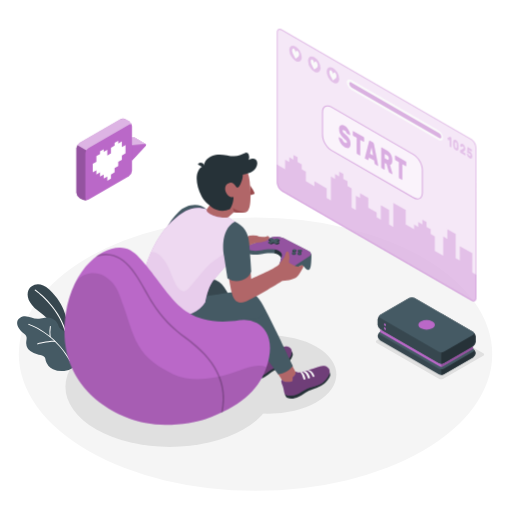
t = 0.00 s
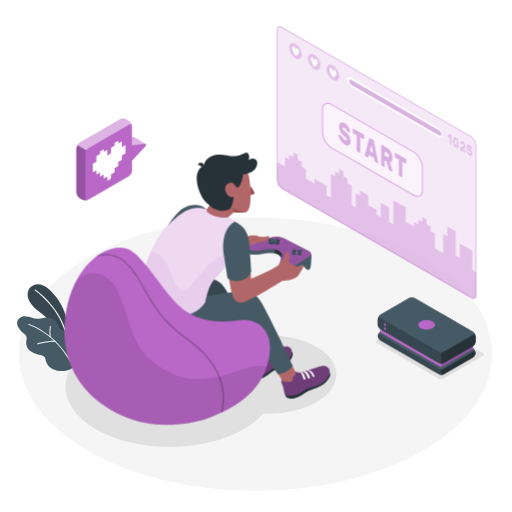
t = 0.19 s
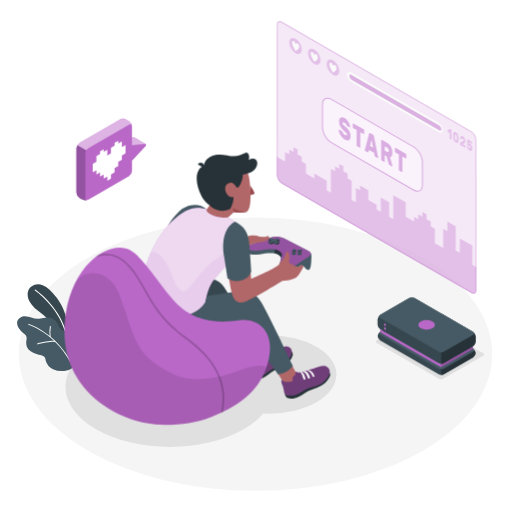
t = 0.56 s
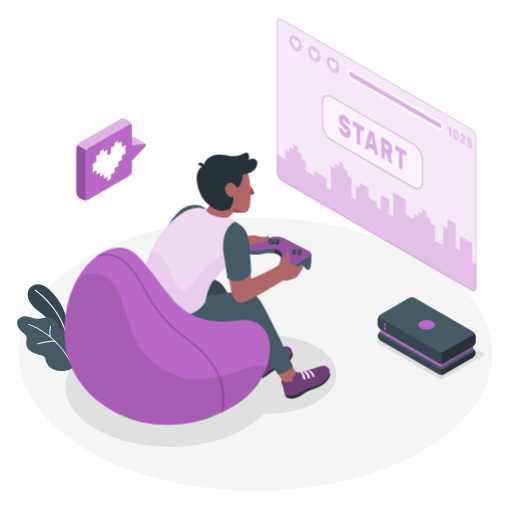
t = 0.75 s
t = 0.94 s: frame unchanged from t = 0.56 s, image omitted
t = 1.31 s: frame unchanged from t = 0.19 s, image omitted

The animated SVG that drew these frames (rendered in a browser with its animation timeline set to each time). Animation: 1 CSS @keyframes rule; one cycle of 1.50 s, repeats indefinitely.

<svg class="animated" id="freepik_stories-gaming" xmlns="http://www.w3.org/2000/svg" viewBox="0 0 500 500" version="1.1" xmlns:xlink="http://www.w3.org/1999/xlink" xmlns:svgjs="http://svgjs.com/svgjs"><style>svg#freepik_stories-gaming:not(.animated) .animable {opacity: 0;}svg#freepik_stories-gaming.animated #freepik--Screen--inject-22 {animation: 1.5s Infinite  linear floating;animation-delay: 0s;}            @keyframes floating {                0% {                    opacity: 1;                    transform: translateY(0px);                }                50% {                    transform: translateY(-10px);                }                100% {                    opacity: 1;                    transform: translateY(0px);                }            }        </style><g id="freepik--Floor--inject-22" class="animable" style="transform-origin: 249.53px 345.84px;"><ellipse id="freepik--floor--inject-22" cx="249.53" cy="345.84" rx="231.15" ry="133.46" style="fill: rgb(245, 245, 245); transform-origin: 249.53px 345.84px;" class="animable"></ellipse></g><g id="freepik--Shadows--inject-22" class="animable" style="transform-origin: 268.368px 372.906px;"><path id="freepik--Shadow--inject-22" d="M428.59,369.86l-60.67-35a1.32,1.32,0,0,1,0-2.5l39-22.48a4.79,4.79,0,0,1,4.33,0l60.66,35a1.32,1.32,0,0,1,0,2.5l-39,22.49A4.79,4.79,0,0,1,428.59,369.86Z" style="fill: rgb(224, 224, 224); transform-origin: 419.915px 339.871px;" class="animable"></path><ellipse id="freepik--shadow--inject-22" cx="165.86" cy="377.6" rx="101.93" ry="58.85" style="fill: rgb(224, 224, 224); transform-origin: 165.86px 377.6px;" class="animable"></ellipse><ellipse id="freepik--shadow--inject-22" cx="262.08" cy="365.69" rx="66.39" ry="38.33" style="fill: rgb(224, 224, 224); transform-origin: 262.08px 365.69px;" class="animable"></ellipse></g><g id="freepik--Plants--inject-22" class="animable" style="transform-origin: 45.3619px 319.985px;"><g id="freepik--plants--inject-22" class="animable" style="transform-origin: 45.3619px 319.985px;"><path d="M64.51,327.72l.82-13s-.77-16.61-17.23-31.93c-10-9.31-18.27-4.3-20.34.77s-.35,12.76,9.37,19.95c15.22,11.25,28,29.06,29.66,41.69Z" style="fill: rgb(55, 71, 79); transform-origin: 46.8864px 311.389px;" id="el8ti1b9k7qcp" class="animable"></path><path d="M64,324.05a.59.59,0,0,1-.62-.41c-7.49-24.8-29-39.68-29.27-39.83A.56.56,0,0,1,34,283a.58.58,0,0,1,.8-.16c.22.15,22.11,15.25,29.72,40.45a.59.59,0,0,1-.38.72Z" style="fill: rgb(255, 255, 255); transform-origin: 49.2083px 303.399px;" id="elu3mjq0rjxer" class="animable"></path><path d="M65.17,328.15a7,7,0,0,0-1.51-3.89c-1.6-1.85-4.4-2.45-5.75-4.5a16.83,16.83,0,0,1-1.28-3.2,10.24,10.24,0,0,0-5.23-5.37,13.79,13.79,0,0,0-7.51-1c-1.93.24-3.8.83-5.73,1.1-6.33.91-12.19-4.9-18.49-1-3.78,2.36-3.52,6.48-1.42,9.93a19,19,0,0,0,4.08,4.63c1.7,1.44,3.49,2.31,3.67,4.81.12,1.82-.45,3.63-.43,5.46a10.47,10.47,0,0,0,4,7.74,18,18,0,0,0,8.18,3.51c2.19.42,4.71.75,5.92,2.62a10.64,10.64,0,0,1,1,3.25,13.28,13.28,0,0,0,7.09,8.31,20.21,20.21,0,0,0,11,1.68,16.75,16.75,0,0,0,8.92-3.32c4.28-3.5,1.82-10.11-1-13.79-1.23-1.62-2.75-3-3.88-4.69-2.26-3.35-1.89-6.25-1.68-10.08A13.36,13.36,0,0,0,65.17,328.15Z" style="fill: rgb(69, 90, 100); transform-origin: 45.3619px 335.661px;" id="el9jvssq2bzua" class="animable"></path><path d="M68.51,352.79a.47.47,0,0,1-.5-.23C52.7,325,28.14,317.3,27.89,317.22a.48.48,0,0,1-.32-.59.49.49,0,0,1,.6-.32c.25.08,25.17,7.9,40.67,35.79a.47.47,0,0,1-.18.64A.3.3,0,0,1,68.51,352.79Z" style="fill: rgb(255, 255, 255); transform-origin: 48.2259px 334.545px;" id="elqrecgljn1z" class="animable"></path><path d="M53.91,333.84H53.8c-6.73-.28-16.91,2.42-17,2.45a.46.46,0,0,1-.58-.34.47.47,0,0,1,.33-.58c.42-.11,10.43-2.77,17.3-2.48a.47.47,0,0,1,.07.94Z" style="fill: rgb(255, 255, 255); transform-origin: 45.2795px 334.589px;" id="el2whjwx7q33y" class="animable"></path><path d="M49,329.27h0a.49.49,0,0,1-.53-.41,36.43,36.43,0,0,1,.27-10.22.47.47,0,0,1,.55-.37.47.47,0,0,1,.38.55,35.94,35.94,0,0,0-.25,9.92A.48.48,0,0,1,49,329.27Z" style="fill: rgb(255, 255, 255); transform-origin: 48.9551px 323.767px;" id="elf7p8cfiec6d" class="animable"></path></g></g><g id="freepik--Screen--inject-22" class="animable animator-active" style="transform-origin: 367.785px 161.215px;"><g id="freepik--screen--inject-22" class="animable" style="transform-origin: 367.785px 161.215px;"><g id="el4vh867h7rvm"><path d="M460.24,135.55,275.33,28.8c-2.78-1.6-5-.3-5,2.91V178.15a11.15,11.15,0,0,0,5,8.73L460.24,293.63c2.78,1.6,5,.3,5-2.91V144.28A11.15,11.15,0,0,0,460.24,135.55Z" style="fill: rgb(186, 104, 200); opacity: 0.3; transform-origin: 367.785px 161.215px;" class="animable"></path></g><g id="elaxgn2ta33kh"><path d="M460.24,135.55,275.33,28.8c-2.78-1.6-5-.3-5,2.91V178.15a11.15,11.15,0,0,0,5,8.73L460.24,293.63c2.78,1.6,5,.3,5-2.91V144.28A11.15,11.15,0,0,0,460.24,135.55Z" style="fill: rgb(255, 255, 255); opacity: 0.5; transform-origin: 367.785px 161.215px;" class="animable"></path></g><g id="elxvwoffqsp28"><path d="M461.22,266.06V247.3l-12.19-7v14.08L445,252V228.54l-8.13-4.69v9.38l-4.06-2.35v18.76L424.66,245V230.88l-4.06-2.34v-4.69l-4.07-2.35v-4.69l-4.06-2.34v4.69l-4.06-2.35v4.69l-4.06-2.34v4.69l-8.13-4.69V205.09l-12.18-7V221.5L380,219.16V205.09l-8.13-4.7v14.08l-4.06-2.35v-4.69l-8.12-4.69v-9.38l-8.13-4.69v4.69L347.48,191v14.1l-4.06-2.35V184l-4.06-2.35v-4.69l-4.07-2.34v-4.69l-4.06-2.35v4.69l-4.06-2.34v4.69l-4.06-2.35V195.7l-4.06-2.34V184l-12.05-7v4.77l-8.27-4.77v-9.38l-4.07-2.34v-4.69l-4.06-2.35v-4.69l-4.06-2.34v4.68l-4.06-2.34v4.69l-4.06-2.35v9.39l-8.13-4.7v17.63a11.15,11.15,0,0,0,5,8.73L460.24,293.63c2.78,1.6,5,.3,5-2.91V268.41Z" style="fill: rgb(186, 104, 200); opacity: 0.3; transform-origin: 367.765px 222.762px;" class="animable"></path></g><g id="el18y78vng3n"><g style="opacity: 0.3; transform-origin: 367.785px 161.215px;" class="animable"><path d="M273.08,29.12a3.64,3.64,0,0,1,1.75.55L459.74,136.41a10.24,10.24,0,0,1,4.54,7.87V290.72c0,.78-.18,2.59-1.79,2.59a3.64,3.64,0,0,1-1.75-.55L275.83,186a10.2,10.2,0,0,1-4.54-7.87V31.71c0-.78.18-2.59,1.79-2.59m0-1c-1.65,0-2.79,1.31-2.79,3.59V178.15a11.15,11.15,0,0,0,5,8.73L460.24,293.63a4.62,4.62,0,0,0,2.25.68c1.65,0,2.79-1.31,2.79-3.59V144.28a11.15,11.15,0,0,0-5-8.73L275.33,28.8a4.62,4.62,0,0,0-2.25-.68Z" style="fill: rgb(186, 104, 200); transform-origin: 367.785px 161.215px;" id="el44ttxcjl5hm" class="animable"></path></g></g><g id="elkremt5vnrn"><path d="M323.64,104.55l80.17,46.29c4.79,2.76,8.66,9.47,8.66,15v22.21c0,5.52-3.87,7.76-8.66,5l-80.17-46.29c-4.78-2.76-8.66-9.47-8.66-15V109.55C315,104,318.86,101.79,323.64,104.55Z" style="fill: rgb(255, 255, 255); opacity: 0.5; transform-origin: 363.725px 148.797px;" class="animable"></path></g><g id="elnmarjdse6pq"><g style="opacity: 0.5; transform-origin: 363.725px 148.83px;" class="animable"><path d="M407.68,194.74a8.34,8.34,0,0,1-4.12-1.26L323.39,147.2c-4.91-2.84-8.91-9.76-8.91-15.44V109.55c0-2.86,1-5,2.79-6s4.15-.82,6.62.61l80.17,46.28c4.92,2.84,8.91,9.76,8.91,15.44v22.21c0,2.86-1,5-2.78,6A5,5,0,0,1,407.68,194.74Zm-87.9-90.88a3.89,3.89,0,0,0-2,.52c-1.47.85-2.29,2.68-2.29,5.17v22.21c0,5.36,3.77,11.89,8.41,14.57l80.17,46.29c2.15,1.24,4.15,1.45,5.63.6s2.28-2.69,2.28-5.17V165.84c0-5.36-3.77-11.89-8.41-14.57L323.39,105A7.37,7.37,0,0,0,319.78,103.86Z" style="fill: rgb(186, 104, 200); transform-origin: 363.725px 148.83px;" id="el5qk3r63c2bv" class="animable"></path></g></g><g id="el6pg1nix13ec"><g style="opacity: 0.5; transform-origin: 363.735px 148.783px;" class="animable"><path d="M336.41,122.74a9.39,9.39,0,0,1,2.21,1.81,14.66,14.66,0,0,1,1.73,2.37,12.94,12.94,0,0,1,1.14,2.51,7.77,7.77,0,0,1,.44,2.19.46.46,0,0,1-.13.37.2.2,0,0,1-.27,0l-2.46-1.41a1.89,1.89,0,0,1-.42-.36,5.37,5.37,0,0,1-.33-.54c0-.08-.09-.21-.17-.39a4.62,4.62,0,0,0-.35-.62,5.53,5.53,0,0,0-.56-.7,3.65,3.65,0,0,0-.83-.64,5.13,5.13,0,0,0-.68-.32,1.45,1.45,0,0,0-.58-.1.57.57,0,0,0-.42.21,1,1,0,0,0-.16.63,2,2,0,0,0,.18.82,3.82,3.82,0,0,0,.6.88,13,13,0,0,0,1.12,1.12l1.72,1.55A16.29,16.29,0,0,1,340,134a10.59,10.59,0,0,1,1.29,2,9.74,9.74,0,0,1,.77,2.18,11.45,11.45,0,0,1,.25,2.5,5.57,5.57,0,0,1-.43,2.38,2.61,2.61,0,0,1-1.21,1.28,3,3,0,0,1-1.84.19,7.12,7.12,0,0,1-2.31-.9,10,10,0,0,1-2.33-1.86,14.4,14.4,0,0,1-1.81-2.42,13.19,13.19,0,0,1-1.19-2.61,8.17,8.17,0,0,1-.45-2.42.51.51,0,0,1,.12-.38.2.2,0,0,1,.27,0l2.46,1.42a1.28,1.28,0,0,1,.41.34,2.74,2.74,0,0,1,.3.47l.23.51a6.34,6.34,0,0,0,.4.76,4.85,4.85,0,0,0,.64.85,4,4,0,0,0,.95.75,4.09,4.09,0,0,0,1.66.62q.66.06.66-.81a1.72,1.72,0,0,0-.24-.86,5.3,5.3,0,0,0-.73-1c-.33-.35-.74-.75-1.25-1.2s-1.1-1-1.79-1.61A11.1,11.1,0,0,1,332,130.4a10.8,10.8,0,0,1-.89-4.48,5.89,5.89,0,0,1,.36-2.16,2.89,2.89,0,0,1,1.06-1.38,2.64,2.64,0,0,1,1.68-.4A5.26,5.26,0,0,1,336.41,122.74Z" style="fill: rgb(186, 104, 200); transform-origin: 336.526px 133.282px;" id="el9smhhrr1z44" class="animable"></path><path d="M355.09,133.82a.93.93,0,0,1,.36.43,1.53,1.53,0,0,1,.15.64V138a.61.61,0,0,1-.15.46.27.27,0,0,1-.36,0l-3.3-1.91v14.81a.63.63,0,0,1-.15.47.28.28,0,0,1-.36,0l-2.45-1.42a.93.93,0,0,1-.36-.43,1.53,1.53,0,0,1-.15-.64V134.53l-3.3-1.91a.93.93,0,0,1-.36-.43,1.53,1.53,0,0,1-.15-.64v-3.06a.61.61,0,0,1,.15-.46.27.27,0,0,1,.36,0Z" style="fill: rgb(186, 104, 200); transform-origin: 350.055px 139.928px;" id="elf932m9qzwvf" class="animable"></path><path d="M364.32,139.14a1.45,1.45,0,0,1,.57.65,3.9,3.9,0,0,1,.27.79l4.09,20.56a2.38,2.38,0,0,1,.07.47.52.52,0,0,1-.12.38.22.22,0,0,1-.29,0l-2.36-1.37a1.17,1.17,0,0,1-.53-.55,1.87,1.87,0,0,1-.2-.59l-.53-2.7-5-2.88-.52,2.09a.71.71,0,0,1-.2.37c-.1.1-.28.08-.53-.07L356.69,155a.79.79,0,0,1-.3-.36,1.19,1.19,0,0,1-.12-.51,1.41,1.41,0,0,1,.08-.39l4.09-15.83a1,1,0,0,1,.27-.48c.13-.14.32-.13.57,0Zm-3,10.87,3,1.75L362.8,144Z" style="fill: rgb(186, 104, 200); transform-origin: 362.796px 149.687px;" id="elifv44f7ajgh" class="animable"></path><path d="M377.84,147a11.2,11.2,0,0,1,2.21,1.68,10,10,0,0,1,1.66,2.17,10.47,10.47,0,0,1,1.05,2.67,12.71,12.71,0,0,1,.37,3.15,7.28,7.28,0,0,1-.58,3.26,2.14,2.14,0,0,1-1.65,1.22l2.32,8.22a1.22,1.22,0,0,1,.06.35.48.48,0,0,1-.12.37.23.23,0,0,1-.3,0l-2.55-1.47a1.22,1.22,0,0,1-.53-.57,4.19,4.19,0,0,1-.25-.66L377.45,160l-1.73-1v6.18a.61.61,0,0,1-.15.46.27.27,0,0,1-.36,0l-2.45-1.42a1,1,0,0,1-.36-.44,1.45,1.45,0,0,1-.15-.63V144.5a.62.62,0,0,1,.15-.46.28.28,0,0,1,.36,0Zm-2.12,7.53,2.12,1.22a1.67,1.67,0,0,0,1.3.29c.35-.11.52-.57.52-1.38a3.42,3.42,0,0,0-.52-2,3.86,3.86,0,0,0-1.3-1.21l-2.12-1.23Z" style="fill: rgb(186, 104, 200); transform-origin: 377.765px 157.06px;" id="ell2oavew490q" class="animable"></path><path d="M396.22,157.56a1,1,0,0,1,.35.44,1.47,1.47,0,0,1,.16.63v3.07a.62.62,0,0,1-.16.46.27.27,0,0,1-.35,0l-3.3-1.9v14.81a.62.62,0,0,1-.15.46.27.27,0,0,1-.36,0L390,174.16a1,1,0,0,1-.35-.44,1.45,1.45,0,0,1-.15-.63V158.27l-3.3-1.9a1,1,0,0,1-.36-.44,1.45,1.45,0,0,1-.15-.63v-3.06a.63.63,0,0,1,.15-.47.28.28,0,0,1,.36,0Z" style="fill: rgb(186, 104, 200); transform-origin: 391.209px 163.652px;" id="el3renjd4lneh" class="animable"></path></g></g><g id="el4gimjnlrxpc"><path d="M288.58,45.33a13.49,13.49,0,0,1,6.09,10.56c0,3.88-2.73,5.46-6.09,3.51a13.43,13.43,0,0,1-6.09-10.55C282.49,45,285.21,43.39,288.58,45.33Z" style="fill: rgb(186, 104, 200); opacity: 0.3; transform-origin: 288.58px 52.3709px;" class="animable"></path></g><path d="M292.1,53.26a5,5,0,0,0-.42-2h0v0a3.48,3.48,0,0,0-1.28-1.64c-.88-.52-1.61.53-1.73,1.77-.1-1.37-.82-3.27-1.7-3.79a1,1,0,0,0-1.29.13h0a2.29,2.29,0,0,0-.44,1.5c0,2.1,1.25,4,2.3,6l1.12,2.1,1.12-.79C290.83,55.77,292.1,55.36,292.1,53.26Z" style="fill: rgb(250, 250, 250); transform-origin: 288.668px 52.3763px;" id="ellp4l4c7ionq" class="animable"></path><g id="elu430auf4kq9"><path d="M306.86,55.89A13.46,13.46,0,0,1,313,66.44c0,3.89-2.73,5.46-6.09,3.52a13.47,13.47,0,0,1-6.09-10.56C300.77,55.52,303.49,53.94,306.86,55.89Z" style="fill: rgb(186, 104, 200); opacity: 0.3; transform-origin: 306.91px 62.9227px;" class="animable"></path></g><path d="M310.3,63.84a5.23,5.23,0,0,0-.43-2h0a3.51,3.51,0,0,0-1.29-1.65c-.87-.51-1.61.54-1.72,1.78-.11-1.37-.83-3.28-1.7-3.79a1,1,0,0,0-1.3.13h0a2.27,2.27,0,0,0-.44,1.5c0,2.1,1.25,4,2.3,6l1.11,2.1L308,67.1C309,66.35,310.29,65.93,310.3,63.84Z" style="fill: rgb(250, 250, 250); transform-origin: 306.857px 62.9542px;" id="elokt04exu83" class="animable"></path><g id="elqwx79952d38"><path d="M325.14,66.44A13.48,13.48,0,0,1,331.23,77c0,3.89-2.73,5.46-6.09,3.52A13.46,13.46,0,0,1,319,70C319,66.07,321.77,64.5,325.14,66.44Z" style="fill: rgb(186, 104, 200); opacity: 0.3; transform-origin: 325.115px 73.4805px;" class="animable"></path></g><path d="M328.58,74.39a5.14,5.14,0,0,0-.43-2h0a3.55,3.55,0,0,0-1.29-1.64c-.88-.52-1.61.53-1.72,1.77-.11-1.37-.83-3.27-1.71-3.79a1,1,0,0,0-1.29.13h0a2.29,2.29,0,0,0-.45,1.5c0,2.1,1.25,4,2.31,6l1.11,2.1,1.12-.79C327.3,76.9,328.57,76.49,328.58,74.39Z" style="fill: rgb(250, 250, 250); transform-origin: 325.133px 73.5063px;" id="elhpzzo3r8dve" class="animable"></path><path d="M343,78.15l85.22,49.2a9.29,9.29,0,0,1,4.33,7.19c0,2.59-1.94,3.57-4.33,2.19L343,87.53a9.29,9.29,0,0,1-4.33-7.19C338.7,77.75,340.64,76.77,343,78.15Z" style="fill: rgb(250, 250, 250); transform-origin: 385.61px 107.44px;" id="eldszrlhug6xa" class="animable"></path><g id="elz9gr6zj0z7s"><path d="M341.1,81.71a4.65,4.65,0,0,0,2.16,3.6l85.61,49.49c1.19.69,2.16.2,2.16-1.1a4.65,4.65,0,0,0-2.16-3.59L343.26,80.62C342.07,79.93,341.1,80.42,341.1,81.71Z" style="fill: rgb(186, 104, 200); opacity: 0.5; transform-origin: 386.065px 107.71px;" class="animable"></path></g><g id="elkqeefyaiw58"><g style="opacity: 0.3; transform-origin: 449.077px 144.173px;" class="animable"><path d="M437,135.29a.66.66,0,0,1,0-.3.21.21,0,0,1,.1-.19l1.93-1.17.18-.1a.27.27,0,0,1,.24,0l1.09.63a.41.41,0,0,1,.17.21.75.75,0,0,1,.08.31v8.95a.28.28,0,0,1-.08.22c0,.05-.1.05-.17,0l-1.18-.68a.47.47,0,0,1-.17-.21.82.82,0,0,1-.07-.3v-6.06l-1.07.63q-.07.06-.18,0a.5.5,0,0,1-.16-.23Z" style="fill: rgb(186, 104, 200); transform-origin: 438.887px 138.695px;" id="elit8dpqsvja" class="animable"></path><path d="M445.14,136.72a4.2,4.2,0,0,1,1.16,1,5.53,5.53,0,0,1,.81,1.28,7.32,7.32,0,0,1,.48,1.48,10.25,10.25,0,0,1,.18,1.54c0,.4,0,.82,0,1.26s0,.83,0,1.21a6.48,6.48,0,0,1-.18,1.32,2.15,2.15,0,0,1-.48.93,1.17,1.17,0,0,1-.81.35,2.28,2.28,0,0,1-1.16-.37,4.35,4.35,0,0,1-1.16-1,5.85,5.85,0,0,1-.8-1.28,6.25,6.25,0,0,1-.48-1.48,9.13,9.13,0,0,1-.19-1.54c0-.38,0-.79,0-1.23s0-.85,0-1.24a5.83,5.83,0,0,1,.19-1.32,2,2,0,0,1,.48-.93,1.16,1.16,0,0,1,.8-.35A2.16,2.16,0,0,1,445.14,136.72Zm1,6.71c0-.78,0-1.55,0-2.33,0-.24,0-.47-.06-.68a3.77,3.77,0,0,0-.16-.6,1.92,1.92,0,0,0-.29-.5,1.71,1.71,0,0,0-.45-.39.75.75,0,0,0-.45-.13.4.4,0,0,0-.29.17,1.21,1.21,0,0,0-.16.41,5.07,5.07,0,0,0-.06.6c0,.75,0,1.53,0,2.33a4.63,4.63,0,0,0,.06.67,2.2,2.2,0,0,0,.16.6,1.83,1.83,0,0,0,.29.51,1.71,1.71,0,0,0,.45.39.75.75,0,0,0,.45.13.39.39,0,0,0,.29-.17,1,1,0,0,0,.17-.41A3.64,3.64,0,0,0,446.1,143.43Z" style="fill: rgb(186, 104, 200); transform-origin: 445.14px 141.72px;" id="elsuf0nljxuv" class="animable"></path><path d="M454.37,145.3a4.27,4.27,0,0,1-.06.74,2.25,2.25,0,0,1-.18.62,2,2,0,0,1-.34.51,2.08,2.08,0,0,1-.52.39l-1.26.74,2.26,1.31a.47.47,0,0,1,.17.21.66.66,0,0,1,.07.3v1.47a.28.28,0,0,1-.07.22.12.12,0,0,1-.17,0l-4.75-2.74a.41.41,0,0,1-.17-.21.67.67,0,0,1-.08-.3v-1.2a1.4,1.4,0,0,1,.06-.41.4.4,0,0,1,.2-.25l2.69-1.41a.78.78,0,0,0,.4-.43,1.89,1.89,0,0,0,.08-.53c0-.07,0-.16,0-.29a2.34,2.34,0,0,0-.1-.4,2.55,2.55,0,0,0-.23-.43,1.31,1.31,0,0,0-.41-.36.52.52,0,0,0-.4-.1.43.43,0,0,0-.25.15.83.83,0,0,0-.12.27c0,.1-.05.17-.06.22s-.08.17-.14.18a.43.43,0,0,1-.22-.07l-1.11-.63a.45.45,0,0,1-.14-.18.53.53,0,0,1-.06-.24,4,4,0,0,1,.16-1.07,1.9,1.9,0,0,1,.47-.78,1.16,1.16,0,0,1,.77-.31,2.06,2.06,0,0,1,1.1.34,4.17,4.17,0,0,1,1.05.88,5.88,5.88,0,0,1,.76,1.15,6.79,6.79,0,0,1,.46,1.31A6.18,6.18,0,0,1,454.37,145.3Z" style="fill: rgb(186, 104, 200); transform-origin: 451.891px 146.068px;" id="elia64toz51sq" class="animable"></path><path d="M457.56,150.84l.14.35a2.09,2.09,0,0,0,.19.36,1.67,1.67,0,0,0,.26.35,1.28,1.28,0,0,0,.36.29.75.75,0,0,0,.36.13.44.44,0,0,0,.3,0,.48.48,0,0,0,.21-.25,1.09,1.09,0,0,0,.08-.48,1.85,1.85,0,0,0-.24-.91,1.68,1.68,0,0,0-.65-.67.59.59,0,0,0-.24-.09h-.21l-.17,0a.21.21,0,0,1-.14,0l-1.4-.81a.58.58,0,0,1-.18-.22.54.54,0,0,1-.06-.3l.27-4.79a.34.34,0,0,1,.07-.22.12.12,0,0,1,.17,0l3.85,2.22a.46.46,0,0,1,.17.21.66.66,0,0,1,.07.3v1.47a.28.28,0,0,1-.07.22.12.12,0,0,1-.17,0l-2.62-1.52-.06,1.2a.91.91,0,0,1,.37,0,1.32,1.32,0,0,1,.47.18,4.11,4.11,0,0,1,1,.78,5.32,5.32,0,0,1,.78,1.08,5.65,5.65,0,0,1,.51,1.32,6.18,6.18,0,0,1,.19,1.51,3.68,3.68,0,0,1-.21,1.35,1.44,1.44,0,0,1-.56.75,1.16,1.16,0,0,1-.83.18,2.7,2.7,0,0,1-1-.37,4.91,4.91,0,0,1-1.1-.87,5.57,5.57,0,0,1-.81-1.13,5.93,5.93,0,0,1-.51-1.23,4.53,4.53,0,0,1-.19-1.21.31.31,0,0,1,.05-.19.13.13,0,0,1,.15,0l1.14.66a.66.66,0,0,1,.22.22A1.88,1.88,0,0,1,457.56,150.84Z" style="fill: rgb(186, 104, 200); transform-origin: 458.566px 149.195px;" id="elvm32b42768l" class="animable"></path></g></g></g></g><g id="freepik--Character--inject-22" class="animable" style="transform-origin: 226.822px 269.159px;"><g id="freepik--character--inject-22" class="animable" style="transform-origin: 226.822px 269.159px;"><path d="M243.75,354.61c-.08-.17-5.57-9.7-5.57-9.7s1.18.7,6.7-2.41a34.39,34.39,0,0,0,5.74-4.39l3.66,7.05c2.33,2.48,7.22-.22,12.79-2.37.93-.36,1.88-.78,2.83-1.21l.06,0c3.05-1,6.65.06,4.12,3.55s-7.58,5.87-12.25,8C256.21,355.75,246.33,360.18,243.75,354.61Z" style="fill: rgb(177, 102, 104); transform-origin: 256.557px 347.7px;" id="elo9udolymzdg" class="animable"></path><path d="M284.71,342.94a6.19,6.19,0,0,1,1.25,3c.18,1.17-1.63,5.79-6,9.46s-10.51,5.45-13.18,7-4.89,3.94-8.08,5.66-6.44,3-10.44,1.68c-.88-.81-2.17-2.86-2-3.13C246.63,366,284.71,342.94,284.71,342.94Z" style="fill: rgb(38, 50, 56); transform-origin: 266.108px 356.613px;" id="elbcikyn37fr" class="animable"></path><path d="M255.44,345.93c2.59.94,6.86-1.3,11.63-3.14,4.49-1.74,9.28-4.73,12.72-4.46s7,3.29,4,9.15c-.88,1.7-2.85,4.8-4.74,6.09-4.79,3.27-9.5,4.66-12.68,6.39-4.14,2.25-6.05,4.84-10,6.39-5.14,2-8.85,1.51-10.13.34s-5.12-12.37-2.79-12.72c0,0,1.92,3.44,9.64-2.41C256.46,349,255.8,346.72,255.44,345.93Z" style="fill: rgb(186, 104, 200); transform-origin: 263.816px 353.011px;" id="el95asp0gn3" class="animable"></path><g id="elgoclfg1t6wr"><path d="M255.44,345.93c2.59.94,6.86-1.3,11.63-3.14,4.49-1.74,9.28-4.73,12.72-4.46s7,3.29,4,9.15c-.88,1.7-2.85,4.8-4.74,6.09-4.79,3.27-9.5,4.66-12.68,6.39-4.14,2.25-6.05,4.84-10,6.39-5.14,2-8.85,1.51-10.13.34s-5.12-12.37-2.79-12.72c0,0,1.92,3.44,9.64-2.41C256.46,349,255.8,346.72,255.44,345.93Z" style="opacity: 0.4; transform-origin: 263.816px 353.011px;" class="animable"></path></g><path d="M271.73,348.21s-1.76-4.68-5.65-5a1.93,1.93,0,0,0-1.9.77s3.43-.38,6,5c0,0,.27.32.95,0C271.36,348.84,271.86,348.6,271.73,348.21Z" style="fill: rgb(250, 250, 250); transform-origin: 267.966px 346.151px;" id="elpqxef0ivhe" class="animable"></path><path d="M261.25,345.12s-.05-.16.75-.54a1.5,1.5,0,0,1,1-.14s3,.45,4.77,5.36a.93.93,0,0,1-.61,1,.76.76,0,0,1-1.08-.25S264.15,345.39,261.25,345.12Z" style="fill: rgb(250, 250, 250); transform-origin: 264.514px 347.669px;" id="elb2vhrb3svgp" class="animable"></path><path d="M258.42,346s.07-.35.7-.5c.79-.21,1.05,0,1.05,0s2.4,1.44,3.52,5.65c0,0,.26.69-.71,1s-1-.51-1-.51S260.19,346.41,258.42,346Z" style="fill: rgb(250, 250, 250); transform-origin: 261.071px 348.813px;" id="elqn33z6rhk2i" class="animable"></path><path d="M221.86,285.8c7.75,11.91,31,53.79,31,53.79s-5.73,8.68-14.66,7.74l-34-50.84Z" style="fill: rgb(55, 71, 79); transform-origin: 228.53px 316.601px;" id="elqguwokjb9xs" class="animable"></path><path d="M276.29,372.08c-1.16-1.15-6.39-9.72-6.39-9.72s3.92,1.3,9.68-1.35c2.93-1.35,5.13-5.27,5.13-5.27l4.37,8.37c2.13,2.66,6.87.68,12.59-1,1-.28,1.94-.62,2.92-1l.06,0c3.13-.73,6.62.61,3.82,3.87s-8,5.24-12.87,7C289.8,375.13,280.66,376.4,276.29,372.08Z" style="fill: rgb(177, 102, 104); transform-origin: 289.698px 365.349px;" id="elf496fpjbk75" class="animable"></path><path d="M321.45,362.71a6.64,6.64,0,0,1,1.07,3.37c.1,1.27-2.24,6.05-7.25,9.6s-11.72,4.91-14.72,6.38-5.57,3.79-9.14,5.35-7.16,2.69-11.33.88c-.87-.94-2.06-3.25-1.88-3.53C278.68,384,321.45,362.71,321.45,362.71Z" style="fill: rgb(38, 50, 56); transform-origin: 300.352px 375.964px;" id="elkb8n4p2jfqf" class="animable"></path><path d="M289.9,363.26a11.59,11.59,0,0,0,1.24.46,3.61,3.61,0,0,0,1.27,0,17.65,17.65,0,0,0,3-.52c2.43-.62,4.8-1.48,7.21-2.19,5-1.47,10.35-4.25,14-3.66s7.58,4,3.84,10.06a23.79,23.79,0,0,1-5.4,6.12c-5.17,3.49-11.11,4.23-14.67,5.8-4.62,2.05-6.89,4.65-11.28,6-5.67,1.69-9.6.84-10.87-.53-.71-.76-1-5.41-2.46-8.79-1.24-2.9-1.49-5-.37-5.08a5.38,5.38,0,0,0,1.06.9,4.21,4.21,0,0,0,1.49.76,10.51,10.51,0,0,0,2.31.29,12.77,12.77,0,0,0,4.14-.26,1.94,1.94,0,0,0,1-.56,2.29,2.29,0,0,0,.36-1.5c0-.46,0-.93,0-1.39a2.06,2.06,0,0,1,.1-.75,1.9,1.9,0,0,1,.58-.68,5.93,5.93,0,0,0,1.86-2.13,5.1,5.1,0,0,0,.23-2.2.58.58,0,0,1,.08-.37c.14-.16.4-.1.6,0S289.67,363.16,289.9,363.26Z" style="fill: rgb(186, 104, 200); transform-origin: 298.334px 371.769px;" id="el80dthonpnnv" class="animable"></path><g id="elh1oueu5kzo"><path d="M289.9,363.26a11.59,11.59,0,0,0,1.24.46,3.61,3.61,0,0,0,1.27,0,17.65,17.65,0,0,0,3-.52c2.43-.62,4.8-1.48,7.21-2.19,5-1.47,10.35-4.25,14-3.66s7.58,4,3.84,10.06a23.79,23.79,0,0,1-5.4,6.12c-5.17,3.49-11.11,4.23-14.67,5.8-4.62,2.05-6.89,4.65-11.28,6-5.67,1.69-9.6.84-10.87-.53-.71-.76-1-5.41-2.46-8.79-1.24-2.9-1.49-5-.37-5.08a5.38,5.38,0,0,0,1.06.9,4.21,4.21,0,0,0,1.49.76,10.51,10.51,0,0,0,2.31.29,12.77,12.77,0,0,0,4.14-.26,1.94,1.94,0,0,0,1-.56,2.29,2.29,0,0,0,.36-1.5c0-.46,0-.93,0-1.39a2.06,2.06,0,0,1,.1-.75,1.9,1.9,0,0,1,.58-.68,5.93,5.93,0,0,0,1.86-2.13,5.1,5.1,0,0,0,.23-2.2.58.58,0,0,1,.08-.37c.14-.16.4-.1.6,0S289.67,363.16,289.9,363.26Z" style="opacity: 0.4; transform-origin: 298.334px 371.769px;" class="animable"></path></g><path d="M307.09,367.22s-1.46-5.17-5.6-5.88a2.09,2.09,0,0,0-2.1.66s3.71-.11,6,5.86c0,0,.25.37,1,.09C306.64,367.86,307.21,367.65,307.09,367.22Z" style="fill: rgb(250, 250, 250); transform-origin: 303.248px 364.665px;" id="elm2hbhkv2w4c" class="animable"></path><path d="M296.15,363s0-.17.85-.5a1.65,1.65,0,0,1,1.09-.07s3.12.74,4.63,6.15a1,1,0,0,1-.74,1,.83.83,0,0,1-1.14-.36S299.23,363.53,296.15,363Z" style="fill: rgb(250, 250, 250); transform-origin: 299.435px 366.025px;" id="el6t2a6lcdmcg" class="animable"></path><path d="M293.05,363.65s.11-.36.79-.47c.86-.15,1.12.15,1.12.15s2.44,1.75,3.27,6.35c0,0,.22.76-.85,1s-1.07-.63-1.07-.63S294.91,364.28,293.05,363.65Z" style="fill: rgb(250, 250, 250); transform-origin: 295.649px 366.93px;" id="el4t4uzk9szwc" class="animable"></path><path d="M259.31,302.91c5.6,9.94,19.5,39.7,26.67,54.47a22.61,22.61,0,0,1-14.36,8.06L234,313.71l11.2-9.43Z" style="fill: rgb(69, 90, 100); transform-origin: 259.99px 334.175px;" id="elkoo67i349tq" class="animable"></path><path d="M131.12,292.68s45.42-13.71,53.32-15.87,22.38-5.06,26.81-3.07,6.93,5.48,9.63,9.74c2.8,4.42,4.86,8.45,4.86,8.45S196,300.06,178,300.06,131.12,292.68,131.12,292.68Z" style="fill: rgb(55, 71, 79); transform-origin: 178.43px 286.567px;" id="elaaudv82b1pt" class="animable"></path><path d="M134.3,274.82c-2.85,9.73-6.56,27.07,6.55,39.73,5.11,4.94,34.42,20.65,52.42,15.13,20.11-6.17,44.12-18.06,44.12-18.06s12.14.71,16.09-1.57,6.35-6.05,5.83-7.14c-6.27-13-11.49-19.76-25.06-18.4-16.6,1.66-44.26,6.7-44.26,6.7Z" style="fill: rgb(69, 90, 100); transform-origin: 195.461px 302.83px;" id="eljaa1b8o6mp" class="animable"></path><path d="M201.87,204.36c-8.6-7.53-20.67-4.1-27.38,2.43-10.28,10-16.38,22.7-14.12,29C163,243,201.87,204.36,201.87,204.36Z" style="fill: rgb(69, 90, 100); transform-origin: 180.885px 218.384px;" id="el7pmgsxmqfcb" class="animable"></path><path d="M303.47,248.41c.18-1.25-.83-2.67-2.87-3.71l-23.8-12.17a17,17,0,0,0-11.57-.8l-21.76,7.5c-1.9.66-2.94,1.58-3,2.48-.05.66-.4,3.22-.42,3.95s.45,1.27,1.46,1.78c2.44,1.25,7.91,1.66,12.21.92l5.52-.94c4.3-.74,9.76-.33,12.19.9a7.08,7.08,0,0,1,3.34,3.41l-1.28,4.43a3.53,3.53,0,0,0,0,2.5l-.4,1.4c-.49,1.67-.65,3.42,3.51,5.26a8.66,8.66,0,0,0,8.36-.33l16.87-11a2.49,2.49,0,0,0,1.24-1.74C303.15,251.6,303.38,249.05,303.47,248.41Z" style="fill: rgb(69, 90, 100); transform-origin: 271.77px 248.655px;" id="el6uy4vsho7" class="animable"></path><path d="M275.87,254.71l.08-11.54-7.18-1.88-.65,6.08a12.07,12.07,0,0,1,3.31.95,7.08,7.08,0,0,1,3.34,3.41l-.52,1.79Z" style="fill: rgb(38, 50, 56); transform-origin: 272.035px 248px;" id="elz2nzvi83ym7" class="animable"></path><path d="M302.15,245.73c2.17,2,2.33,2.59,1.73,10.47s-2.39,8.09-4.41,6.74-3.39-5.1-5.87-3.57Z" style="fill: rgb(69, 90, 100); transform-origin: 298.891px 254.651px;" id="el9ocaw3cbmr4" class="animable"></path><path d="M241.93,243.54c2.44,1.25,7.91,1.66,12.21.92l5.52-.94c4.3-.74,9.76-.33,12.19.9s4,3.6,3.51,5.27l-1.87,6.47c-.49,1.67-.65,3.42,3.51,5.26a8.67,8.67,0,0,0,8.36-.33l16.87-10.95c2.19-1.42,1.46-3.86-1.63-5.44l-23.8-12.17a17,17,0,0,0-11.57-.8l-21.76,7.5C240.17,240.37,239.48,242.3,241.93,243.54Z" style="fill: rgb(186, 104, 200); transform-origin: 271.978px 246.705px;" id="elddv9qki1fhu" class="animable"></path><g id="elqzd3ljn7id"><path d="M241.93,243.54c2.44,1.25,7.91,1.66,12.21.92l5.52-.94c4.3-.74,9.76-.33,12.19.9s4,3.6,3.51,5.27l-1.87,6.47c-.49,1.67-.65,3.42,3.51,5.26a8.67,8.67,0,0,0,8.36-.33l16.87-10.95c2.19-1.42,1.46-3.86-1.63-5.44l-23.8-12.17a17,17,0,0,0-11.57-.8l-21.76,7.5C240.17,240.37,239.48,242.3,241.93,243.54Z" style="opacity: 0.2; transform-origin: 271.978px 246.705px;" class="animable"></path></g><path d="M294.81,244.64a.76.76,0,0,0-.47-.59,3.5,3.5,0,0,0-2.7-.11c-.42.17-.63.4-.65.65s-.09.77-.1.94.15.45.47.63a3.55,3.55,0,0,0,2.7.12c.4-.16.62-.39.65-.63S294.82,244.83,294.81,244.64Z" style="fill: rgb(38, 50, 56); transform-origin: 292.85px 245.106px;" id="ela98eumif9na" class="animable"></path><path d="M289.06,247a.76.76,0,0,0-.47-.62,3.5,3.5,0,0,0-2.7-.11c-.4.16-.62.39-.64.62s-.1.81-.11,1a.76.76,0,0,0,.47.62,3.55,3.55,0,0,0,2.7.12c.4-.16.62-.39.65-.62S289.06,247.19,289.06,247Z" style="fill: rgb(55, 71, 79); transform-origin: 287.1px 247.446px;" id="elglpe6m88816" class="animable"></path><path d="M289.41,244.45c0-.22-.15-.45-.47-.63a3.55,3.55,0,0,0-2.7-.12c-.4.16-.62.39-.65.63s-.08.79-.1.95.14.46.47.65a3.5,3.5,0,0,0,2.7.11c.41-.16.63-.4.65-.64S289.4,244.62,289.41,244.45Z" style="fill: rgb(38, 50, 56); transform-origin: 287.449px 244.874px;" id="elhedj8ucvwps" class="animable"></path><path d="M294.45,247.27c0-.22-.14-.45-.47-.63a3.47,3.47,0,0,0-2.69-.12c-.4.16-.62.39-.65.62s-.08.79-.1,1,.13.46.47.66a3.54,3.54,0,0,0,2.7.11c.4-.16.61-.39.64-.62S294.45,247.44,294.45,247.27Z" style="fill: rgb(55, 71, 79); transform-origin: 292.494px 247.715px;" id="el33sznf8apnd" class="animable"></path><path d="M291.64,243.94c-.8.32-.87.9-.18,1.29a3.55,3.55,0,0,0,2.7.12c.8-.33.87-.91.18-1.3A3.5,3.5,0,0,0,291.64,243.94Z" style="fill: rgb(69, 90, 100); transform-origin: 292.9px 244.641px;" id="elwj14fruhch" class="animable"></path><path d="M285.89,246.29c-.79.32-.87.9-.18,1.29a3.55,3.55,0,0,0,2.7.12c.8-.33.88-.91.18-1.3A3.5,3.5,0,0,0,285.89,246.29Z" style="fill: rgb(69, 90, 100); transform-origin: 287.154px 246.991px;" id="ele09glyl28n" class="animable"></path><path d="M286.24,243.7c-.8.33-.88.9-.18,1.29a3.5,3.5,0,0,0,2.7.12c.79-.32.87-.9.18-1.29A3.55,3.55,0,0,0,286.24,243.7Z" style="fill: rgb(69, 90, 100); transform-origin: 287.496px 244.407px;" id="elreficjwjiwo" class="animable"></path><path d="M291.29,246.52c-.8.32-.88.9-.18,1.29a3.55,3.55,0,0,0,2.7.12c.79-.33.87-.9.17-1.29A3.47,3.47,0,0,0,291.29,246.52Z" style="fill: rgb(69, 90, 100); transform-origin: 292.546px 247.223px;" id="eludomyppleph" class="animable"></path><polygon points="273.15 234.12 270.62 232.71 267.75 233.88 265.22 232.47 262.34 233.65 262.23 234.72 263.7 235.54 262 236.23 261.88 237.3 264.41 238.71 267.28 237.53 269.81 238.94 272.68 237.77 272.8 236.7 271.33 235.88 273.03 235.18 273.15 234.12" style="fill: rgb(55, 71, 79); transform-origin: 267.515px 235.705px;" id="el7wvw93utf" class="animable"></polygon><polygon points="270.62 232.71 267.75 233.88 265.22 232.47 262.34 233.65 264.87 235.06 262 236.23 264.52 237.64 267.4 236.47 269.92 237.88 272.8 236.7 270.27 235.29 273.15 234.12 270.62 232.71" style="fill: rgb(69, 90, 100); transform-origin: 267.575px 235.175px;" id="elcrf2w3myza" class="animable"></polygon><polygon points="267.4 236.47 267.28 237.53 264.41 238.71 264.52 237.64 267.4 236.47" style="fill: rgb(38, 50, 56); transform-origin: 265.905px 237.59px;" id="elsqv10ucbawj" class="animable"></polygon><polygon points="270.27 235.29 271.33 235.88 273.03 235.18 273.15 234.12 270.27 235.29" style="fill: rgb(38, 50, 56); transform-origin: 271.71px 235px;" id="elrixbbwdcisk" class="animable"></polygon><polygon points="272.8 236.7 272.68 237.77 269.81 238.94 269.92 237.88 272.8 236.7" style="fill: rgb(38, 50, 56); transform-origin: 271.305px 237.82px;" id="elmvs8hftouwl" class="animable"></polygon><polygon points="264.87 235.06 262.34 233.65 262.22 234.77 263.7 235.54 264.87 235.06" style="fill: rgb(38, 50, 56); transform-origin: 263.545px 234.595px;" id="elgyxefi0c84i" class="animable"></polygon><path d="M243.25,231.83c6-1.36,9.57-.31,14.68-.52,1.65-.06,3.05-.95,3.86-.8,1.55.3,1.43,1.91.43,3s-2.15,2.12-6.58,2.81c-3.78.6-3.93.17-8.36,1.54l-4.85,2.28-1.7-4.17Z" style="fill: rgb(177, 102, 104); transform-origin: 251.847px 235.316px;" id="el891hw9eydj3" class="animable"></path><path d="M254,231.31a17.72,17.72,0,0,0-10.12-1.16c-4.89,1.16-3.14,6.17-3.14,6.17Z" style="fill: rgb(177, 102, 104); transform-origin: 247.218px 233.096px;" id="eliwy7l7cc329" class="animable"></path><polygon points="229.89 205.91 215.39 218.88 196.24 212.16 209.92 193.15 229.89 205.91" style="fill: rgb(177, 102, 104); transform-origin: 213.065px 206.015px;" id="elxidfurhmzm" class="animable"></polygon><path d="M244.3,181s4.86,7.38,4.31,8.11-4.14,1.38-4.14,1.38Z" style="fill: rgb(154, 74, 77); transform-origin: 246.477px 185.745px;" id="elmytmqzun0zk" class="animable"></path><path d="M230.79,160.62c9.84,2.07,12.68,6.4,13.61,22,1,16.34-.7,21.48-2.84,23.68-1.45,1.48-9.5,1.75-13.56.63-5.09-1.4-16.58-5.47-22-13.69-6.32-9.67-8-22.77-1.21-28.15C214.36,157.56,226.79,159.77,230.79,160.62Z" style="fill: rgb(177, 102, 104); transform-origin: 222.557px 183.635px;" id="elbj511nbvchi" class="animable"></path><path d="M228.45,207.07c4.23,1.06,10.71.63,12.66-.43a14.61,14.61,0,0,1-7.15-.43,23.43,23.43,0,0,1-6.49-3Z" style="fill: rgb(154, 74, 77); transform-origin: 234.29px 205.446px;" id="elg33hl206vx6" class="animable"></path><path d="M246.58,167.37l0,0c-2.81,1.84-6.19,2.55-9.51,3,.2,2.65-.7,5.25-1.58,7.76-.61,1.74-2.79,7.19-5,4.12-1.57-2.22-3-4.24-6.1-3.77-5.12.76-5.81,7.29-2.59,11.26s6.24,2.45,6.24,2.45.31,7-3.51,11.93a16.75,16.75,0,0,1-13.33.53c-4.86-1.72-11.8-8.07-14.3-12.95-6.87-13.45-6.62-26.17,2.18-29.89,1-6.35,6-9.19,11.64-10.5,7.9-1.82,15.95,3.3,23.61.22,1.62-.65,3.11-1.59,4.76-2.14a3.23,3.23,0,0,1,2.82.07,3.4,3.4,0,0,1,1.16,2.19,6.1,6.1,0,0,1-.4,4.53,13.36,13.36,0,0,1,3.6-1.24,4.5,4.5,0,0,1,3.59.9,4.62,4.62,0,0,1,1.37,3.18C251.49,162.36,249.37,165.53,246.58,167.37Z" style="fill: rgb(38, 50, 56); transform-origin: 221.665px 177.441px;" id="elooxg32ll8n" class="animable"></path><path d="M199,163.94l-5.89-3.47a3.42,3.42,0,0,1,5.89,3.47Z" style="fill: rgb(38, 50, 56); transform-origin: 196.263px 161.412px;" id="elr0dlz4w1d27" class="animable"></path><path d="M201.87,204.36c-10.84-3.24-19.77-1.6-33.93,11.89C152.42,231,141,256.06,137,283.09c0,0,.53,12.49,15,20.8,15.35,8.81,39.07,6.66,48.6-9.2,0,0,2-14.13,8.33-21.69,4.1-4.9,13.58-15.72,20.58-23.45,6.09-6.73,12.45-23.14,2.88-30.87-2.81-2.26-5.57-4-9.46-6.56C213,213.88,200.09,208,201.87,204.36Z" style="fill: rgb(186, 104, 200); transform-origin: 187.145px 255.987px;" id="elciwtcpa8l3f" class="animable"></path><g id="eli04s7p24tum"><path d="M201.87,204.36c-10.84-3.24-19.77-1.6-33.93,11.89C152.42,231,141,256.06,137,283.09c0,0,.53,12.49,15,20.8,15.35,8.81,39.07,6.66,48.6-9.2,0,0,2-14.13,8.33-21.69,4.1-4.9,13.58-15.72,20.58-23.45,6.09-6.73,12.45-23.14,2.88-30.87-2.81-2.26-5.57-4-9.46-6.56C213,213.88,200.09,208,201.87,204.36Z" style="fill: rgb(255, 255, 255); opacity: 0.75; transform-origin: 187.145px 255.987px;" class="animable"></path></g><g id="ellasq40jn39b"><path d="M230.39,248.53l.48-.62.21-.28.52-.74c0-.06.09-.12.13-.19q.33-.49.66-1a.31.31,0,0,0,.05-.1c.2-.31.39-.64.58-1l.13-.24c.17-.31.35-.63.51-1a1.62,1.62,0,0,0,.1-.18,37.29,37.29,0,0,0,1.67-3.8l0-.07a27.38,27.38,0,0,0,1.85-9.77,53.23,53.23,0,0,1-12.45,14.09c-6.33,5-13.77,8.51-19.76,13.9-6.34,5.72-11.36,13-16.91,19.47-2.23,2.58-5.5,7.72-8.9,7.45-4.15-.33-7.35-5.91-9.09-9.69-2.78-6-4.85-13.35-8.59-18.83-3.27-4.79-8.49-11.08-14.14-9.39A141.26,141.26,0,0,0,137,283.09s.53,12.49,15,20.8a35.48,35.48,0,0,0,4,2c.42.07.84.16,1.25.26,2.07.54,4,1.55,6.13,2l.76.15.86.15.92.14.78.11,1,.12.69.06,1.08.08.65,0,1.1,0H173l.7,0,1-.05.79-.06.91-.08.87-.1.83-.11,1-.16.65-.12c.43-.08.85-.16,1.27-.26l.27-.06c7.87-1.85,15.13-6.25,19.37-13.31,0,0,.1-.68.31-1.81.07-.33.14-.69.22-1.09.16-.78.37-1.7.62-2.71a55.55,55.55,0,0,1,3.62-10.39,32,32,0,0,1,1.89-3.41c.35-.54.71-1.06,1.09-1.56L209,273l.83-1c3.85-4.55,10.93-12.64,17-19.43l2.73-3,.66-.78Z" style="fill: rgb(186, 104, 200); opacity: 0.1; transform-origin: 187.14px 269.25px;" class="animable"></path></g><path d="M294.16,264.43c-3.35,5.34-4,8.69-18.49,9.82,0,0-27.19,17.06-35.92,20.19s-11.88-1.78-13.7-9.69S219.46,247,219.46,247s-3.79-18.41,11.67-28.87c6.55,5,10,10.11,11.1,18.91,1.29,10.53,3.17,35.26,3.17,35.26s22.93-10,26.39-13.44a25.19,25.19,0,0,0,2.75-3.49c1.46-2,3.52-4.18,4.1-6.81.91-4.17,2.83-3.59,3.52-1.3a16.6,16.6,0,0,1-.07,9s7.09,5.57,10.57,3.7l.94-.6h0a2,2,0,0,1,2.58.23C296.37,260.55,296.21,261.17,294.16,264.43Z" style="fill: rgb(177, 102, 104); transform-origin: 257.645px 256.762px;" id="elgpo3r4weuvg" class="animable"></path><path d="M229.39,216.44c8.72,4.11,13,10.68,13.9,20.62s2.11,27.21,2.11,27.21-.54,6.3-8.88,9.23a16,16,0,0,1-14.36-1.66l-3.46-22.5S213.81,225,229.39,216.44Z" style="fill: rgb(69, 90, 100); transform-origin: 231.686px 245.465px;" id="elfqiv0jsx1m8" class="animable"></path></g></g><g id="freepik--Puff--inject-22" class="animable" style="transform-origin: 163.31px 328.323px;"><g id="freepik--puff--inject-22" class="animable" style="transform-origin: 163.31px 328.323px;"><path d="M166.06,289.21c-14.27-17.46-27.54-38.41-38.52-44.74-19.76-11.38-59.9,13.63-64.29,70.7S101,404.22,141.73,413c20.85,4.48,48.25-.06,59-3.78,32.77-11.35,51.12-27.23,59-49.18,8.6-24.06,2.09-38.53-9.11-44.69a25.89,25.89,0,0,0-16.49-2.72C194.29,318.87,177.11,302.73,166.06,289.21Z" style="fill: rgb(186, 104, 200); transform-origin: 163.31px 328.323px;" id="el71o48aegm9e" class="animable"></path><g id="el5vvfsiddhas"><path d="M215.85,403.15l1.8-.84c2.86-14,1.25-27.12-4.85-39.26-6-11.85-16.19-22.95-31.28-34-22.25-16.23-31-31.63-39.42-46.52-3.09-5.46-6-10.62-9.54-15.71-7.87-11.36-15.72-17.33-24.69-18.77a30,30,0,0,0-11,.38q-1.85,1.2-3.68,2.63a30.76,30.76,0,0,1,14.37-1.42c8.51,1.37,16,7.12,23.63,18.1,3.48,5,6.39,10.16,9.46,15.58,8.52,15.05,17.34,30.6,39.87,47C200,344.58,223.91,367.16,215.85,403.15Z" style="opacity: 0.2; transform-origin: 156.106px 325.432px;" class="animable"></path></g><g id="elyxu3lc2hfx"><path d="M141.73,413c20.85,4.48,48.25-.06,59-3.78,32.77-11.35,51.12-27.23,59-49.18.21-.59.39-1.16.58-1.74l-.48-.19c-8.39-2.73-17.41.54-25.72,3.49-20.9,7.42-44.52,12.91-64.75,3.84-13.32-6-27.05-15.33-34.13-28.1s-10.35-27.36-15.49-41c-2.32-6.15-4.48-14.1-9.7-20.09-4.89-5.6-11.34-9.67-18.77-9.66-6.1,0-11.74,1.84-17,8.06-5.68,10.91-9.77,24.47-11,40.58C58.86,372.25,101,404.22,141.73,413Z" style="opacity: 0.1; transform-origin: 161.631px 340.726px;" class="animable"></path></g></g></g><g id="freepik--Console--inject-22" class="animable" style="transform-origin: 416.55px 328.297px;"><g id="freepik--console--inject-22" class="animable" style="transform-origin: 416.55px 328.297px;"><path d="M433.45,365.54l28.4-16.4a5.65,5.65,0,0,0,2.55-4.42v.33a5.64,5.64,0,0,0-2.55-4.42l-57.11-33a5.66,5.66,0,0,0-5.1,0l-28.4,16.4a5.62,5.62,0,0,0-2.55,4.41v-.32a5.62,5.62,0,0,0,2.55,4.41l57.11,33A5.66,5.66,0,0,0,433.45,365.54Z" style="fill: rgb(55, 71, 79); transform-origin: 416.545px 336.582px;" id="el2p899wdgccw" class="animable"></path><path d="M430.91,322.77l30.95,17.86a5.64,5.64,0,0,1,2.55,4.42v-.33a5.65,5.65,0,0,1-2.55,4.42l-28.4,16.4a5.31,5.31,0,0,1-2.55.61Z" style="fill: rgb(38, 50, 56); transform-origin: 447.66px 344.46px;" id="elgkjap416qqv" class="animable"></path><path d="M461.86,343.58,433.46,360a5.59,5.59,0,0,1-5.1,0l-57.11-33c-1.41-.81-1.41-2.13,0-2.94l28.4-16.4a5.66,5.66,0,0,1,5.1,0l57.11,33C463.27,341.45,463.27,342.77,461.86,343.58Z" style="fill: rgb(69, 90, 100); transform-origin: 416.555px 333.834px;" id="elayxfwse2zx4" class="animable"></path><path d="M461.86,338.19v2.71l-29.48,17a2.74,2.74,0,0,1-1.06.37,2.9,2.9,0,0,1-1.88-.37l-58.19-33.59v-2.81l57.11,33.06a5.63,5.63,0,0,0,5.1,0Z" style="fill: rgb(186, 104, 200); transform-origin: 416.555px 339.9px;" id="elwasg225a9jf" class="animable"></path><g id="el4hymvvl4d9y"><path d="M461.86,338.19v2.71l-29.48,17a2.74,2.74,0,0,1-1.06.37l-.42,0v-3.12a5.21,5.21,0,0,0,2.56-.61Z" style="opacity: 0.2; transform-origin: 446.38px 348.23px;" class="animable"></path></g><path d="M433.46,354.58l28.4-16.39a5.63,5.63,0,0,0,2.55-4.42v-5.25a5.63,5.63,0,0,0-2.55-4.42l-57.11-33a5.66,5.66,0,0,0-5.1,0l-28.4,16.39a5.66,5.66,0,0,0-2.55,4.42v5.25a5.47,5.47,0,0,0,2.55,4.33l57.11,33.06A5.59,5.59,0,0,0,433.46,354.58Z" style="fill: rgb(55, 71, 79); transform-origin: 416.555px 322.837px;" id="el4a1zrk05tbo" class="animable"></path><path d="M430.91,306.23l30.95,17.87a5.63,5.63,0,0,1,2.55,4.42v5.25a5.63,5.63,0,0,1-2.55,4.42l-28.4,16.39a5.17,5.17,0,0,1-2.55.61Z" style="fill: rgb(38, 50, 56); transform-origin: 447.66px 330.711px;" id="elf231nw59zzo" class="animable"></path><path d="M461.86,327.05l-28.4,16.39a5.66,5.66,0,0,1-5.1,0l-57.11-33c-1.41-.81-1.41-2.13,0-3l28.4-16.39a5.66,5.66,0,0,1,5.1,0l57.11,33C463.27,324.91,463.27,326.23,461.86,327.05Z" style="fill: rgb(69, 90, 100); transform-origin: 416.555px 317.245px;" id="elxy4yjbhugtr" class="animable"></path><path d="M422.25,314c3.15,1.81,3.15,4.74,0,6.55a12.69,12.69,0,0,1-11.39,0c-3.14-1.81-3.14-4.74,0-6.55A12.56,12.56,0,0,1,422.25,314Z" style="fill: rgb(186, 104, 200); transform-origin: 416.559px 317.267px;" id="el0rl11m1dzx4k" class="animable"></path><path d="M375.88,315.93a2.2,2.2,0,0,1,1,1.74c0,.64-.45.91-1,.6a2.2,2.2,0,0,1-1-1.73C374.88,315.89,375.33,315.62,375.88,315.93Z" style="fill: rgb(186, 104, 200); transform-origin: 375.88px 317.1px;" id="elzamjq006hbp" class="animable"></path><path d="M375.88,319.78a2.21,2.21,0,0,1,1,1.74c0,.64-.45.91-1,.6a2.2,2.2,0,0,1-1-1.73C374.88,319.74,375.33,319.47,375.88,319.78Z" style="fill: rgb(186, 104, 200); transform-origin: 375.88px 320.95px;" id="elq2szj7nabk" class="animable"></path></g></g><g id="freepik--speach-bubble--inject-22" class="animable" style="transform-origin: 108.528px 155.785px;"><g id="freepik--speach-bubble--inject-22" class="animable" style="transform-origin: 108.528px 155.785px;"><path d="M118.06,150.54v-15l12.67-1.11a.91.91,0,0,1,.52.11c.49.27,10.7,6.14,10.86,6.23a.92.92,0,0,1,.2,1.43l-13.43,14.56Z" style="fill: rgb(186, 104, 200); transform-origin: 130.313px 145.593px;" id="elci6rh20g3qo" class="animable"></path><path d="M128.88,156.75l13.43-14.56a.92.92,0,0,0-.76-1.55l-12.67,1.1Z" style="fill: rgb(186, 104, 200); transform-origin: 135.722px 148.693px;" id="elvae04hkv0r" class="animable"></path><path d="M118.06,135.52l10.82,6.23,12.67-1.11a1,1,0,0,1,.44.06c-1-.6-10.27-5.92-10.73-6.17a.87.87,0,0,0-.54-.11Z" style="fill: rgb(186, 104, 200); transform-origin: 130.025px 138.082px;" id="el9vav3sfp0m" class="animable"></path><g id="el1kpumdk02h7"><path d="M118.06,135.52l10.82,6.23,12.67-1.11a1,1,0,0,1,.44.06c-1-.6-10.27-5.92-10.73-6.17a.87.87,0,0,0-.54-.11Z" style="fill: rgb(255, 255, 255); opacity: 0.5; transform-origin: 130.025px 138.082px;" class="animable"></path></g><g id="freepik--speach-bubble--inject-22" class="animable" style="transform-origin: 101.69px 155.785px;"><path d="M128.89,123.57a7,7,0,0,0-3.15-5.45l-2.56-1.47a6.91,6.91,0,0,0-6.29,0L77.63,139.36a6.93,6.93,0,0,0-3.14,5.44V188a6.93,6.93,0,0,0,3.14,5.45l2.56,1.48a7,7,0,0,0,6.29,0l39.26-22.71a6.94,6.94,0,0,0,3.15-5.45Z" style="fill: rgb(186, 104, 200); transform-origin: 101.69px 155.785px;" id="elmnbnd6fyvu" class="animable"></path><g id="elq332wiff0l"><path d="M74.49,188a6.93,6.93,0,0,0,3.14,5.45l2.56,1.48a7.06,7.06,0,0,0,5.75.25c-1.48.56-2.6-.28-2.6-2.07v-43.2a6.44,6.44,0,0,1,.92-3.1l-8.85-5.11a6.44,6.44,0,0,0-.92,3.1Z" style="opacity: 0.2; transform-origin: 80.215px 168.687px;" class="animable"></path></g><g id="elpjyuh8vclx"><path d="M128.78,122.68c-.36-1.34-1.58-1.76-3-.93L86.48,144.47a6.27,6.27,0,0,0-2.22,2.34l-8.84-5.1a6.36,6.36,0,0,1,2.21-2.35l39.26-22.71a7,7,0,0,1,6.29,0l2.57,1.48A6.91,6.91,0,0,1,128.78,122.68Z" style="fill: rgb(255, 255, 255); opacity: 0.5; transform-origin: 102.1px 131.357px;" class="animable"></path></g></g><polygon id="freepik--Heart--inject-22" points="97.66 147.72 101.21 145.67 101.21 148.29 104.77 146.24 104.77 151.83 108.32 149.77 108.32 144.18 111.88 142.13 111.88 139.51 115.44 137.45 115.44 140.08 118.99 138.02 118.99 143.61 122.55 141.56 122.55 149.77 118.99 151.83 118.99 155.93 115.44 157.99 115.44 162.09 111.88 164.15 111.88 168.25 108.32 170.31 108.33 174.41 104.77 176.46 104.77 172.36 101.21 174.41 101.21 170.31 97.66 172.36 97.66 168.25 94.1 170.31 94.1 166.2 90.54 168.25 90.54 160.04 94.1 157.99 94.1 152.4 97.66 150.34 97.66 147.72" style="fill: rgb(255, 255, 255); transform-origin: 106.545px 156.955px;" class="animable"></polygon></g></g><defs>     <filter id="active" height="200%">         <feMorphology in="SourceAlpha" result="DILATED" operator="dilate" radius="2"></feMorphology>                <feFlood flood-color="#32DFEC" flood-opacity="1" result="PINK"></feFlood>        <feComposite in="PINK" in2="DILATED" operator="in" result="OUTLINE"></feComposite>        <feMerge>            <feMergeNode in="OUTLINE"></feMergeNode>            <feMergeNode in="SourceGraphic"></feMergeNode>        </feMerge>    </filter>    <filter id="hover" height="200%">        <feMorphology in="SourceAlpha" result="DILATED" operator="dilate" radius="2"></feMorphology>                <feFlood flood-color="#ff0000" flood-opacity="0.5" result="PINK"></feFlood>        <feComposite in="PINK" in2="DILATED" operator="in" result="OUTLINE"></feComposite>        <feMerge>            <feMergeNode in="OUTLINE"></feMergeNode>            <feMergeNode in="SourceGraphic"></feMergeNode>        </feMerge>            <feColorMatrix type="matrix" values="0   0   0   0   0                0   1   0   0   0                0   0   0   0   0                0   0   0   1   0 "></feColorMatrix>    </filter></defs></svg>